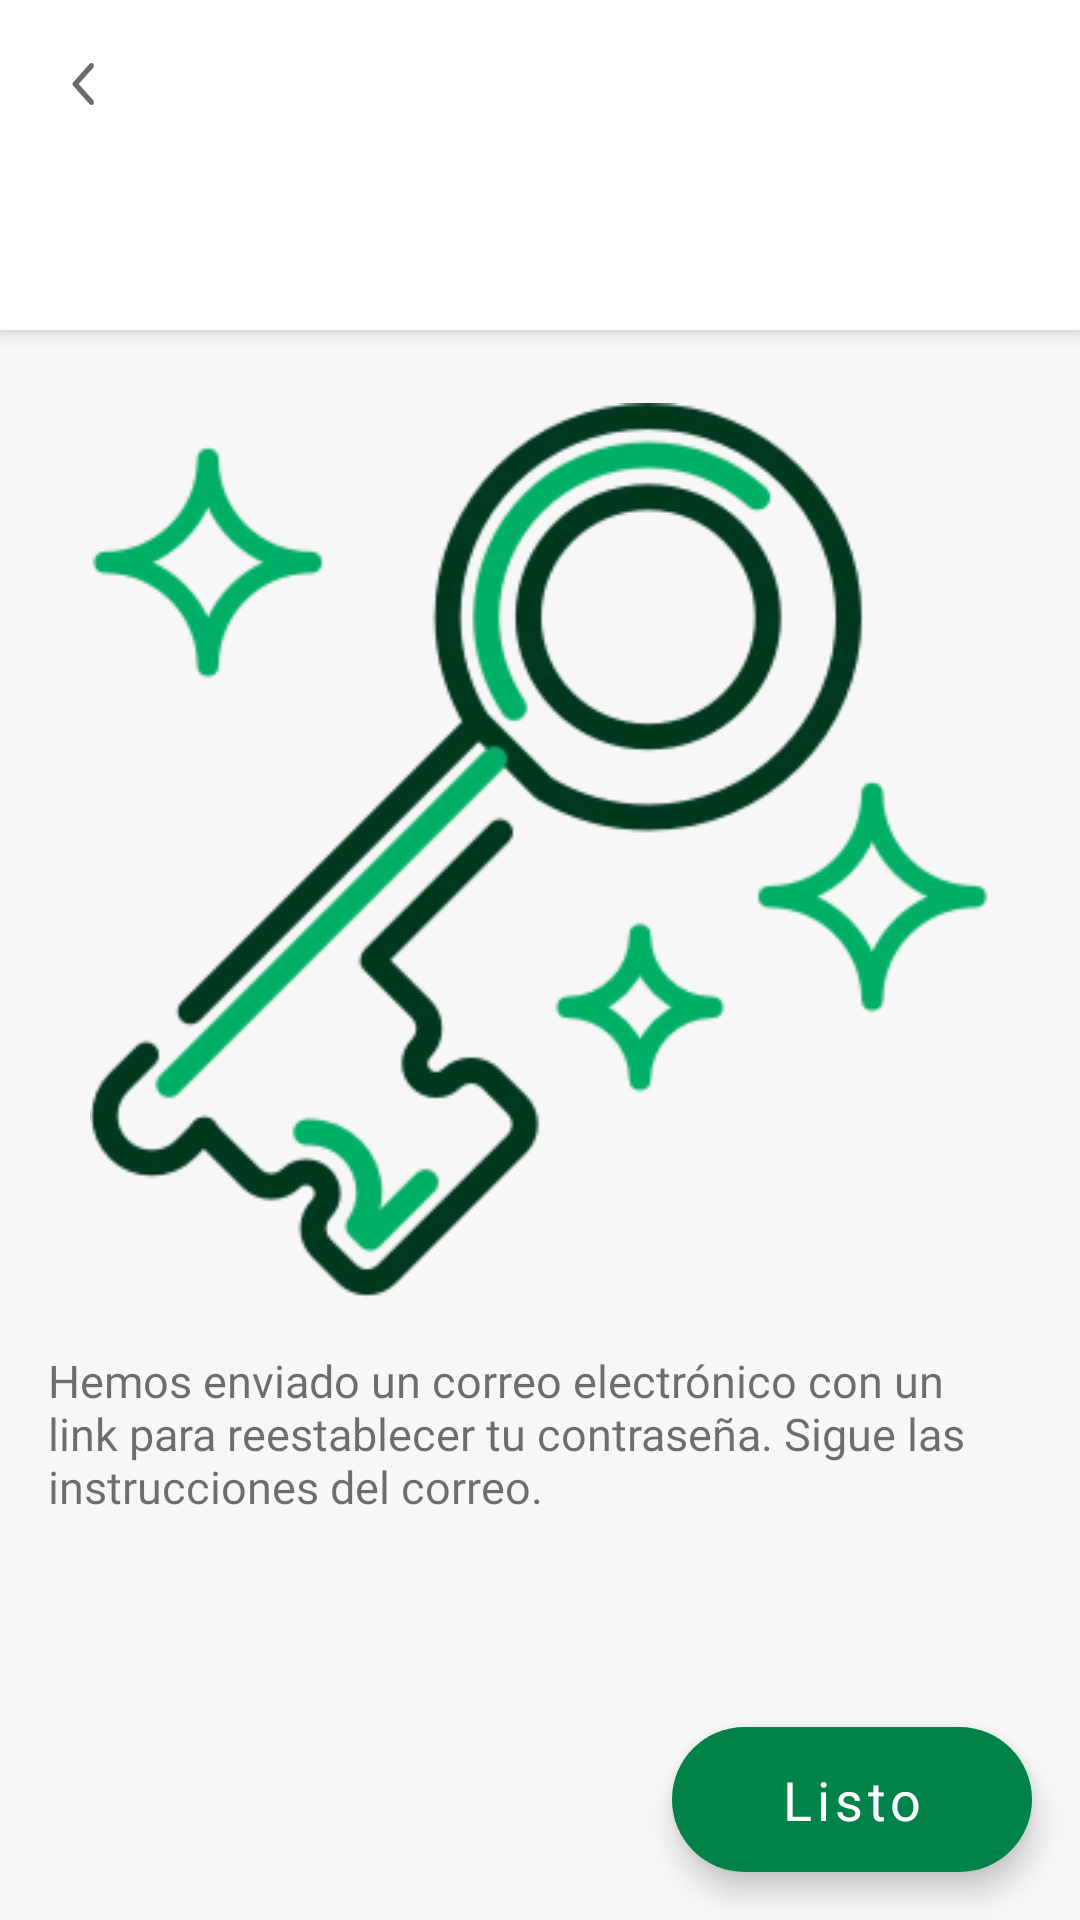

Layout XML and referenced resources for this Android screen:
<!-- AndroidManifest.xml: application theme Theme -->
<!-- res/layout/sb_fragment_forgot_pass_confirmation.xml -->
<?xml version="1.0" encoding="utf-8"?>
<layout
    xmlns:android="http://schemas.android.com/apk/res/android"
    xmlns:app="http://schemas.android.com/apk/res-auto">

    <androidx.coordinatorlayout.widget.CoordinatorLayout
        android:layout_width="match_parent"
        android:layout_height="match_parent"
        android:background="@color/sb_grayish_white">

        <include layout="@layout/sb_view_simple_toolbar" />

        <androidx.core.widget.NestedScrollView
            android:id="@+id/nestedScrollView_container"
            android:layout_width="match_parent"
            android:layout_height="match_parent"
            app:layout_behavior="@string/appbar_scrolling_view_behavior">

            <androidx.constraintlayout.widget.ConstraintLayout
                android:layout_width="match_parent"
                android:layout_height="match_parent">

                <TextView
                    style="@style/SbAppLabels_Title_H4"
                    android:id="@+id/messageForgotPassText"
                    android:layout_width="match_parent"
                    android:layout_height="wrap_content"
                    android:layout_marginStart="16dp"
                    android:layout_marginTop="16dp"
                    android:layout_marginEnd="16dp"
                    android:text="@string/sb_success_forgot_pass"
                    app:layout_constraintEnd_toEndOf="parent"
                    app:layout_constraintHorizontal_bias="1.0"
                    app:layout_constraintStart_toStartOf="parent"
                    app:layout_constraintTop_toBottomOf="@+id/imageView" />

                <ImageView
                    android:id="@+id/imageView"
                    android:layout_width="300dp"
                    android:layout_height="300dp"
                    android:layout_marginStart="@dimen/sb_app_spacing_normal"
                    android:layout_marginTop="24dp"
                    android:layout_marginEnd="@dimen/sb_app_spacing_normal"
                    android:contentDescription="@null"
                    app:layout_constraintEnd_toEndOf="parent"
                    app:layout_constraintStart_toStartOf="parent"
                    app:layout_constraintTop_toTopOf="parent"
                    app:srcCompat="@drawable/sb_app_background_forgot_password" />
            </androidx.constraintlayout.widget.ConstraintLayout>

        </androidx.core.widget.NestedScrollView>

        <com.google.android.material.floatingactionbutton.ExtendedFloatingActionButton
            style="@style/SbAppButtons_Big_Text_FloatingRoundButton"
            android:id="@+id/button_done"
            android:layout_width="wrap_content"
            android:layout_height="wrap_content"
            android:text="@string/sb_forgot_password_confirm"
            android:layout_marginTop="@dimen/sb_app_spacing_20dp"
            android:layout_marginEnd="@dimen/sb_app_spacing_normal"
            android:layout_marginBottom="@dimen/sb_app_spacing_normal"
            android:layout_gravity="bottom|end" />
    </androidx.coordinatorlayout.widget.CoordinatorLayout>
</layout>
<!-- res/layout/sb_view_simple_toolbar.xml (included above) -->
<?xml version="1.0" encoding="utf-8"?>
<merge xmlns:android="http://schemas.android.com/apk/res/android"
    xmlns:app="http://schemas.android.com/apk/res-auto"
    xmlns:tools="http://schemas.android.com/tools">

    <com.google.android.material.appbar.AppBarLayout
        android:id="@+id/appBar_toolbar"
        android:layout_width="match_parent"
        android:layout_height="wrap_content"
        android:translationZ="4dp"
        android:background="@android:color/white">

        <com.google.android.material.appbar.CollapsingToolbarLayout
            android:id="@+id/collapsingToolbar_title"
            android:layout_width="match_parent"
            android:layout_height="110dp"
            app:expandedTitleMarginStart="@dimen/sb_app_spacing_normal"
            app:expandedTitleTextAppearance="@style/SbAppToolbar_TextAppearance_H1"
            app:expandedTitleMarginBottom="@dimen/sb_app_spacing_normal"
            app:collapsedTitleTextAppearance="@style/SbAppToolbar_TextAppearance_H3"
            app:collapsedTitleGravity="center_horizontal"
            app:maxLines="2"
            app:layout_scrollFlags="scroll|exitUntilCollapsed">

            <androidx.appcompat.widget.Toolbar
                android:id="@+id/toolbar_title"
                android:layout_width="match_parent"
                android:layout_height="?attr/actionBarSize"
                app:contentInsetStartWithNavigation="0dp"
                app:contentInsetEnd="64dp"
                app:navigationIcon="@drawable/sb_app_ic_back"
                app:layout_collapseMode="pin" />

        </com.google.android.material.appbar.CollapsingToolbarLayout>

        <TextView
            android:id="@+id/textView_toolbar_subtitle"
            style="@style/SbAppLabels_Avenir_Medium_15"
            android:visibility="gone"
            android:layout_width="wrap_content"
            android:layout_height="wrap_content"
            android:layout_marginStart="@dimen/sb_app_spacing_normal"
            android:layout_marginBottom="@dimen/sb_app_spacing_normal"
            tools:text="Abierto hasta las 22:00" />

    </com.google.android.material.appbar.AppBarLayout>

</merge>
<!-- resources referenced by this layout -->
<resources>
  <color name="sb_grayish_white">#F7F7F7</color>
  <dimen name="sb_app_spacing_20dp">20dp</dimen>
  <dimen name="sb_app_spacing_normal">16dp</dimen>
  <!-- drawable sb_app_ic_back (drawable) -->
  <vector xmlns:android="http://schemas.android.com/apk/res/android"
      android:width="16dp"
      android:height="18dp"
      android:viewportWidth="24"
      android:viewportHeight="24">
    <path
        android:pathData="M16.62,2.99c-0.49,-0.49 -1.28,-0.49 -1.77,0L6.54,11.3c-0.39,0.39 -0.39,1.02 0,1.41l8.31,8.31c0.49,0.49 1.28,0.49 1.77,0s0.49,-1.28 0,-1.77L9.38,12l7.25,-7.25c0.48,-0.48 0.48,-1.28 -0.01,-1.76z"
        android:fillColor="#94000000"/>
  </vector>
  <string name="sb_forgot_password_confirm">Listo</string>
  <string name="sb_success_forgot_pass">Hemos enviado un correo electrónico con un link para reestablecer tu contraseña. Sigue las instrucciones del correo.</string>
  <style name="SbAppButtons_Big_Text_FloatingRoundButton" parent="Widget.MaterialComponents.ExtendedFloatingActionButton">
          <item name="android:textAppearance">@style/SbAppButtons_TextAppearance.Big</item>
          <item name="android:textColor">@android:color/white</item>
          <item name="android:layout_height">60dp</item>
          <item name="backgroundTint">@color/sb_app_bg_green_button_color</item>
          <item name="cornerRadius">26dp</item>
          <item name="rippleColor">@color/sb_ripple_green</item>
      </style>
  <style name="SbAppLabels_Avenir_Medium_15">
          <item name="android:textSize">15sp</item>
          <item name="android:textColor">@color/sb_base_black</item>
          <item name="android:fontFamily">@font/avenir_next_lt_pro_medium</item>
          <item name="fontFamily">@font/avenir_next_lt_pro_medium</item>
      </style>
  <style name="SbAppLabels_Title_H4">
          <item name="android:textSize">15sp</item>
          <item name="android:textColor">@color/sb_black_transparent</item>
          <item name="android:fontFamily">@font/avenir_next_lt_pro_medium</item>
          <item name="fontFamily">@font/avenir_next_lt_pro_medium</item>
      </style>
  <style name="SbAppToolbar_TextAppearance_H1">
          <item name="android:textSize">29sp</item>
          <item name="android:textColor">@color/sb_base_black</item>
          <item name="android:fontFamily">@font/avenir_next_lt_pro_demi</item>
          <item name="fontFamily">@font/avenir_next_lt_pro_demi</item>
      </style>
  <style name="SbAppToolbar_TextAppearance_H3">
          <item name="android:textSize">15sp</item>
          <item name="android:textColor">@color/sb_base_black</item>
          <item name="android:fontFamily">@font/avenir_next_lt_pro_demi</item>
          <item name="fontFamily">@font/avenir_next_lt_pro_demi</item>
      </style>
  <style name="SbAppButtons_TextAppearance.Big">
          <item name="android:textSize">18sp</item>
      </style>
  <color name="sb_ripple_green">#1900A862</color>
  <color name="sb_base_black">#DE000000</color>
  <color name="sb_black_transparent">#8F000000</color>
  <color name="colorPrimary">@color/sb_green_apron_dark</color>
  <color name="colorPrimaryDark">@color/sb_base_green</color>
  <color name="colorAccent">@color/sb_green_apron</color>
  <color name="sb_status_bar_color">#14000000</color>
  <style name="CustomActivityAnimation" parent="@android:style/Animation.Activity">
          <item name="android:activityOpenEnterAnimation">@anim/sb_slide_in_right</item>
          <item name="android:activityOpenExitAnimation">@anim/sb_slide_out_left</item>
          <item name="android:activityCloseEnterAnimation">@anim/sb_slide_in_left</item>
          <item name="android:activityCloseExitAnimation">@anim/sb_slide_out_right</item>
      </style>
  <color name="sb_green_apron_dark">#008248</color>
  <color name="sb_base_green">#00653E</color>
  <color name="sb_green_apron">#00A862</color>
</resources>
